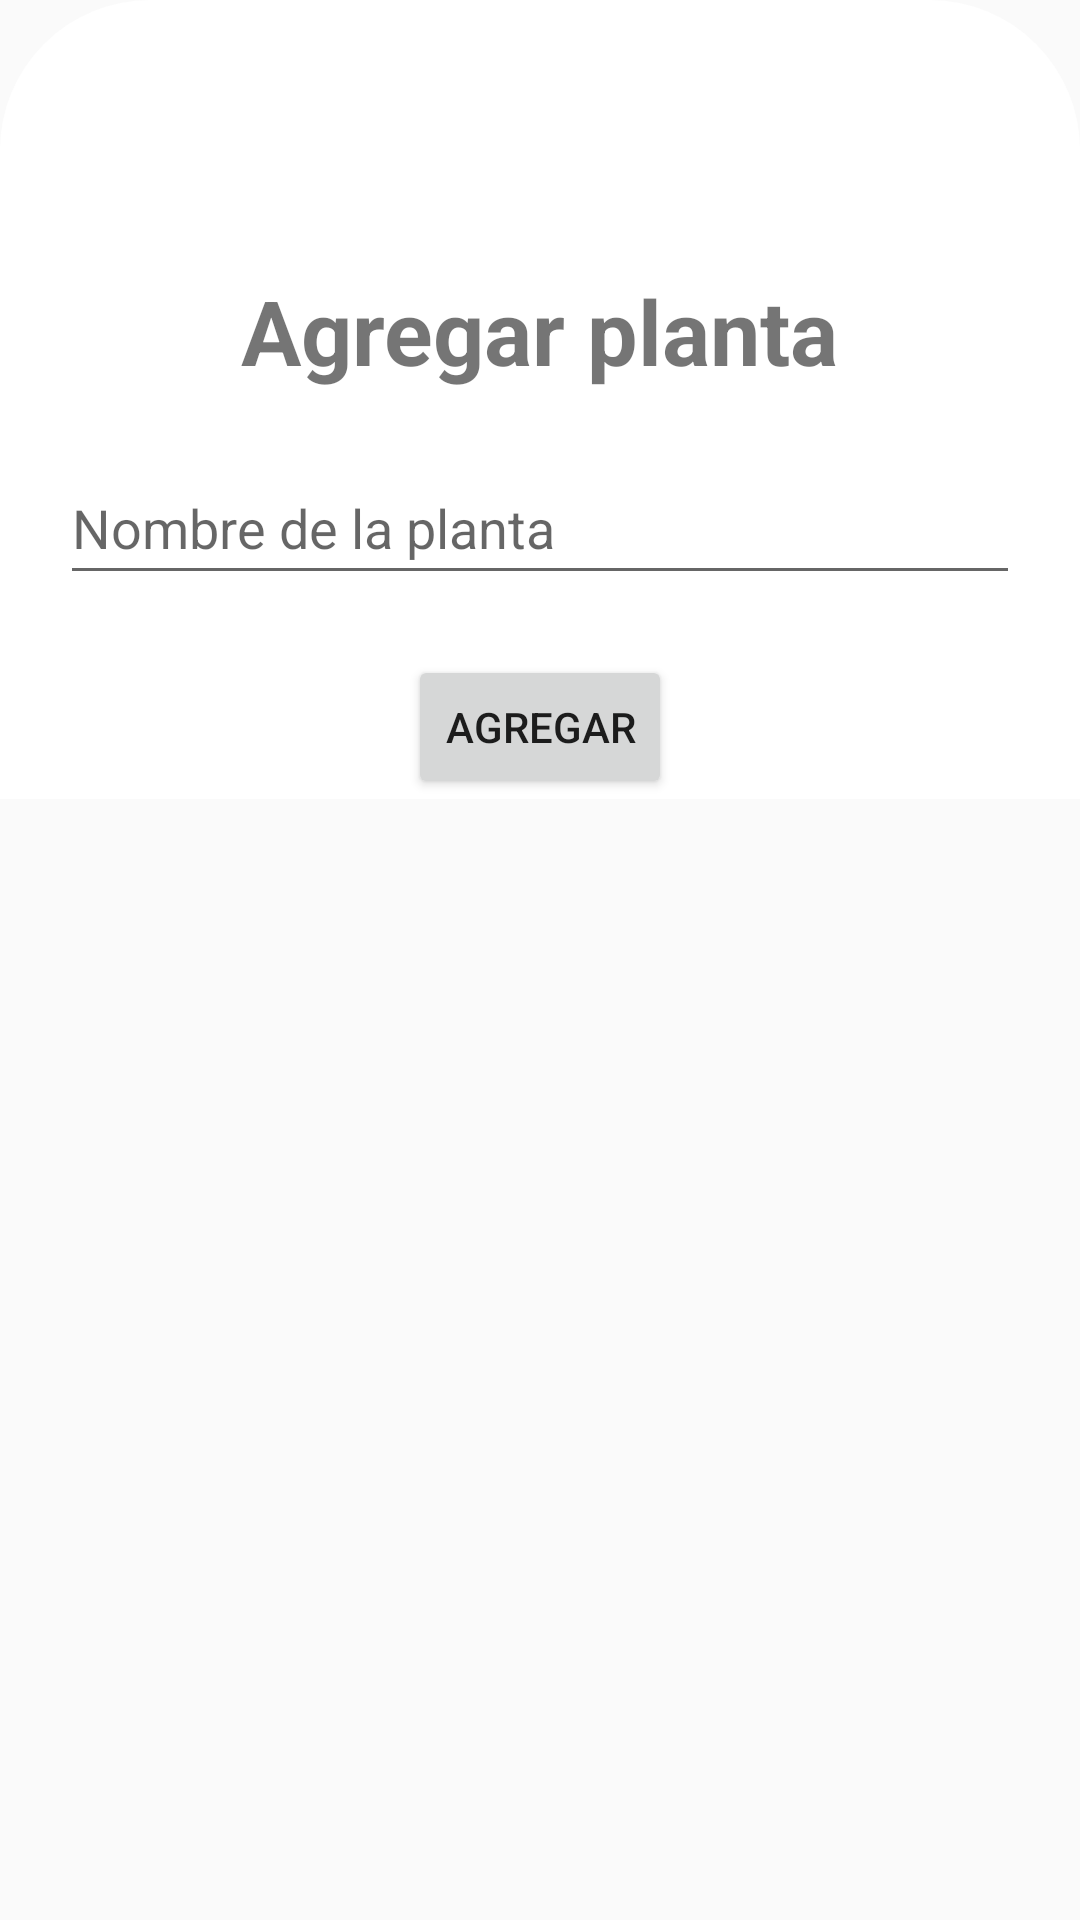

Android layout source for this screen:
<!-- AndroidManifest.xml: application theme Theme.Interfaces_Integradora -->
<!-- res/layout/bottom_dialog.xml -->
<?xml version="1.0" encoding="utf-8"?>
<androidx.constraintlayout.widget.ConstraintLayout xmlns:android="http://schemas.android.com/apk/res/android"
    xmlns:tools="http://schemas.android.com/tools"
    android:layout_width="match_parent"
    android:layout_height="match_parent"
    xmlns:app="http://schemas.android.com/apk/res-auto"
    android:id="@+id/container">

    <androidx.constraintlayout.widget.ConstraintLayout
        android:layout_width="match_parent"
        android:layout_height="wrap_content"
        android:background="@drawable/background_bottom"
        tools:ignore="MissingConstraints">

        <ImageView
            android:layout_width="50dp"
            android:layout_height="50dp"
            android:src="@drawable/downarrow"
            android:id="@+id/downArrow"
            android:layout_marginTop="20dp"
            app:layout_constraintTop_toTopOf="parent"
            app:layout_constraintEnd_toEndOf="parent"
            app:layout_constraintStart_toStartOf="parent"/>


        <TextView
            android:id="@+id/titlePlants"
            android:layout_width="wrap_content"
            android:layout_height="wrap_content"
            android:text="Agregar planta"
            android:textSize="30sp"
            android:textStyle="bold"
            android:layout_marginTop="20dp"
            app:layout_constraintTop_toBottomOf="@id/downArrow"
            app:layout_constraintStart_toStartOf="parent"
            app:layout_constraintEnd_toEndOf="parent"/>

        <EditText
            android:id="@+id/nombrePlanta"
            android:layout_width="0dp"
            android:layout_height="wrap_content"
            android:layout_marginHorizontal="20dp"
            android:layout_marginTop="20dp"
            android:hint="Nombre de la planta"
            android:minHeight="48dp"
            app:layout_constraintEnd_toEndOf="parent"
            app:layout_constraintStart_toStartOf="parent"
            app:layout_constraintTop_toBottomOf="@id/titlePlants" />

        <Button
            android:layout_width="wrap_content"
            android:layout_height="wrap_content"
            android:text="Agregar"
            android:id="@+id/agregarPlanta"
            android:layout_marginTop="20dp"
            app:layout_constraintTop_toBottomOf="@id/nombrePlanta"
            app:layout_constraintEnd_toEndOf="parent"
            app:layout_constraintStart_toStartOf="parent"/>

    </androidx.constraintlayout.widget.ConstraintLayout>




</androidx.constraintlayout.widget.ConstraintLayout>
<!-- resources referenced by this layout -->
<resources>
  <!-- drawable background_bottom (drawable) -->
  <?xml version="1.0" encoding="utf-8"?>
  <shape xmlns:android="http://schemas.android.com/apk/res/android">
  <corners android:topLeftRadius="50dp"
      android:topRightRadius="50dp"/>
  <solid android:color="@color/white"/>
  </shape>
  <style name="Theme.Interfaces_Integradora" parent="Base.Theme.Interfaces_Integradora" />
  <color name="white">#FFFFFFFF</color>
  <style name="Base.Theme.Interfaces_Integradora" parent="Theme.AppCompat.DayNight.NoActionBar">
          
          
      </style>
</resources>
